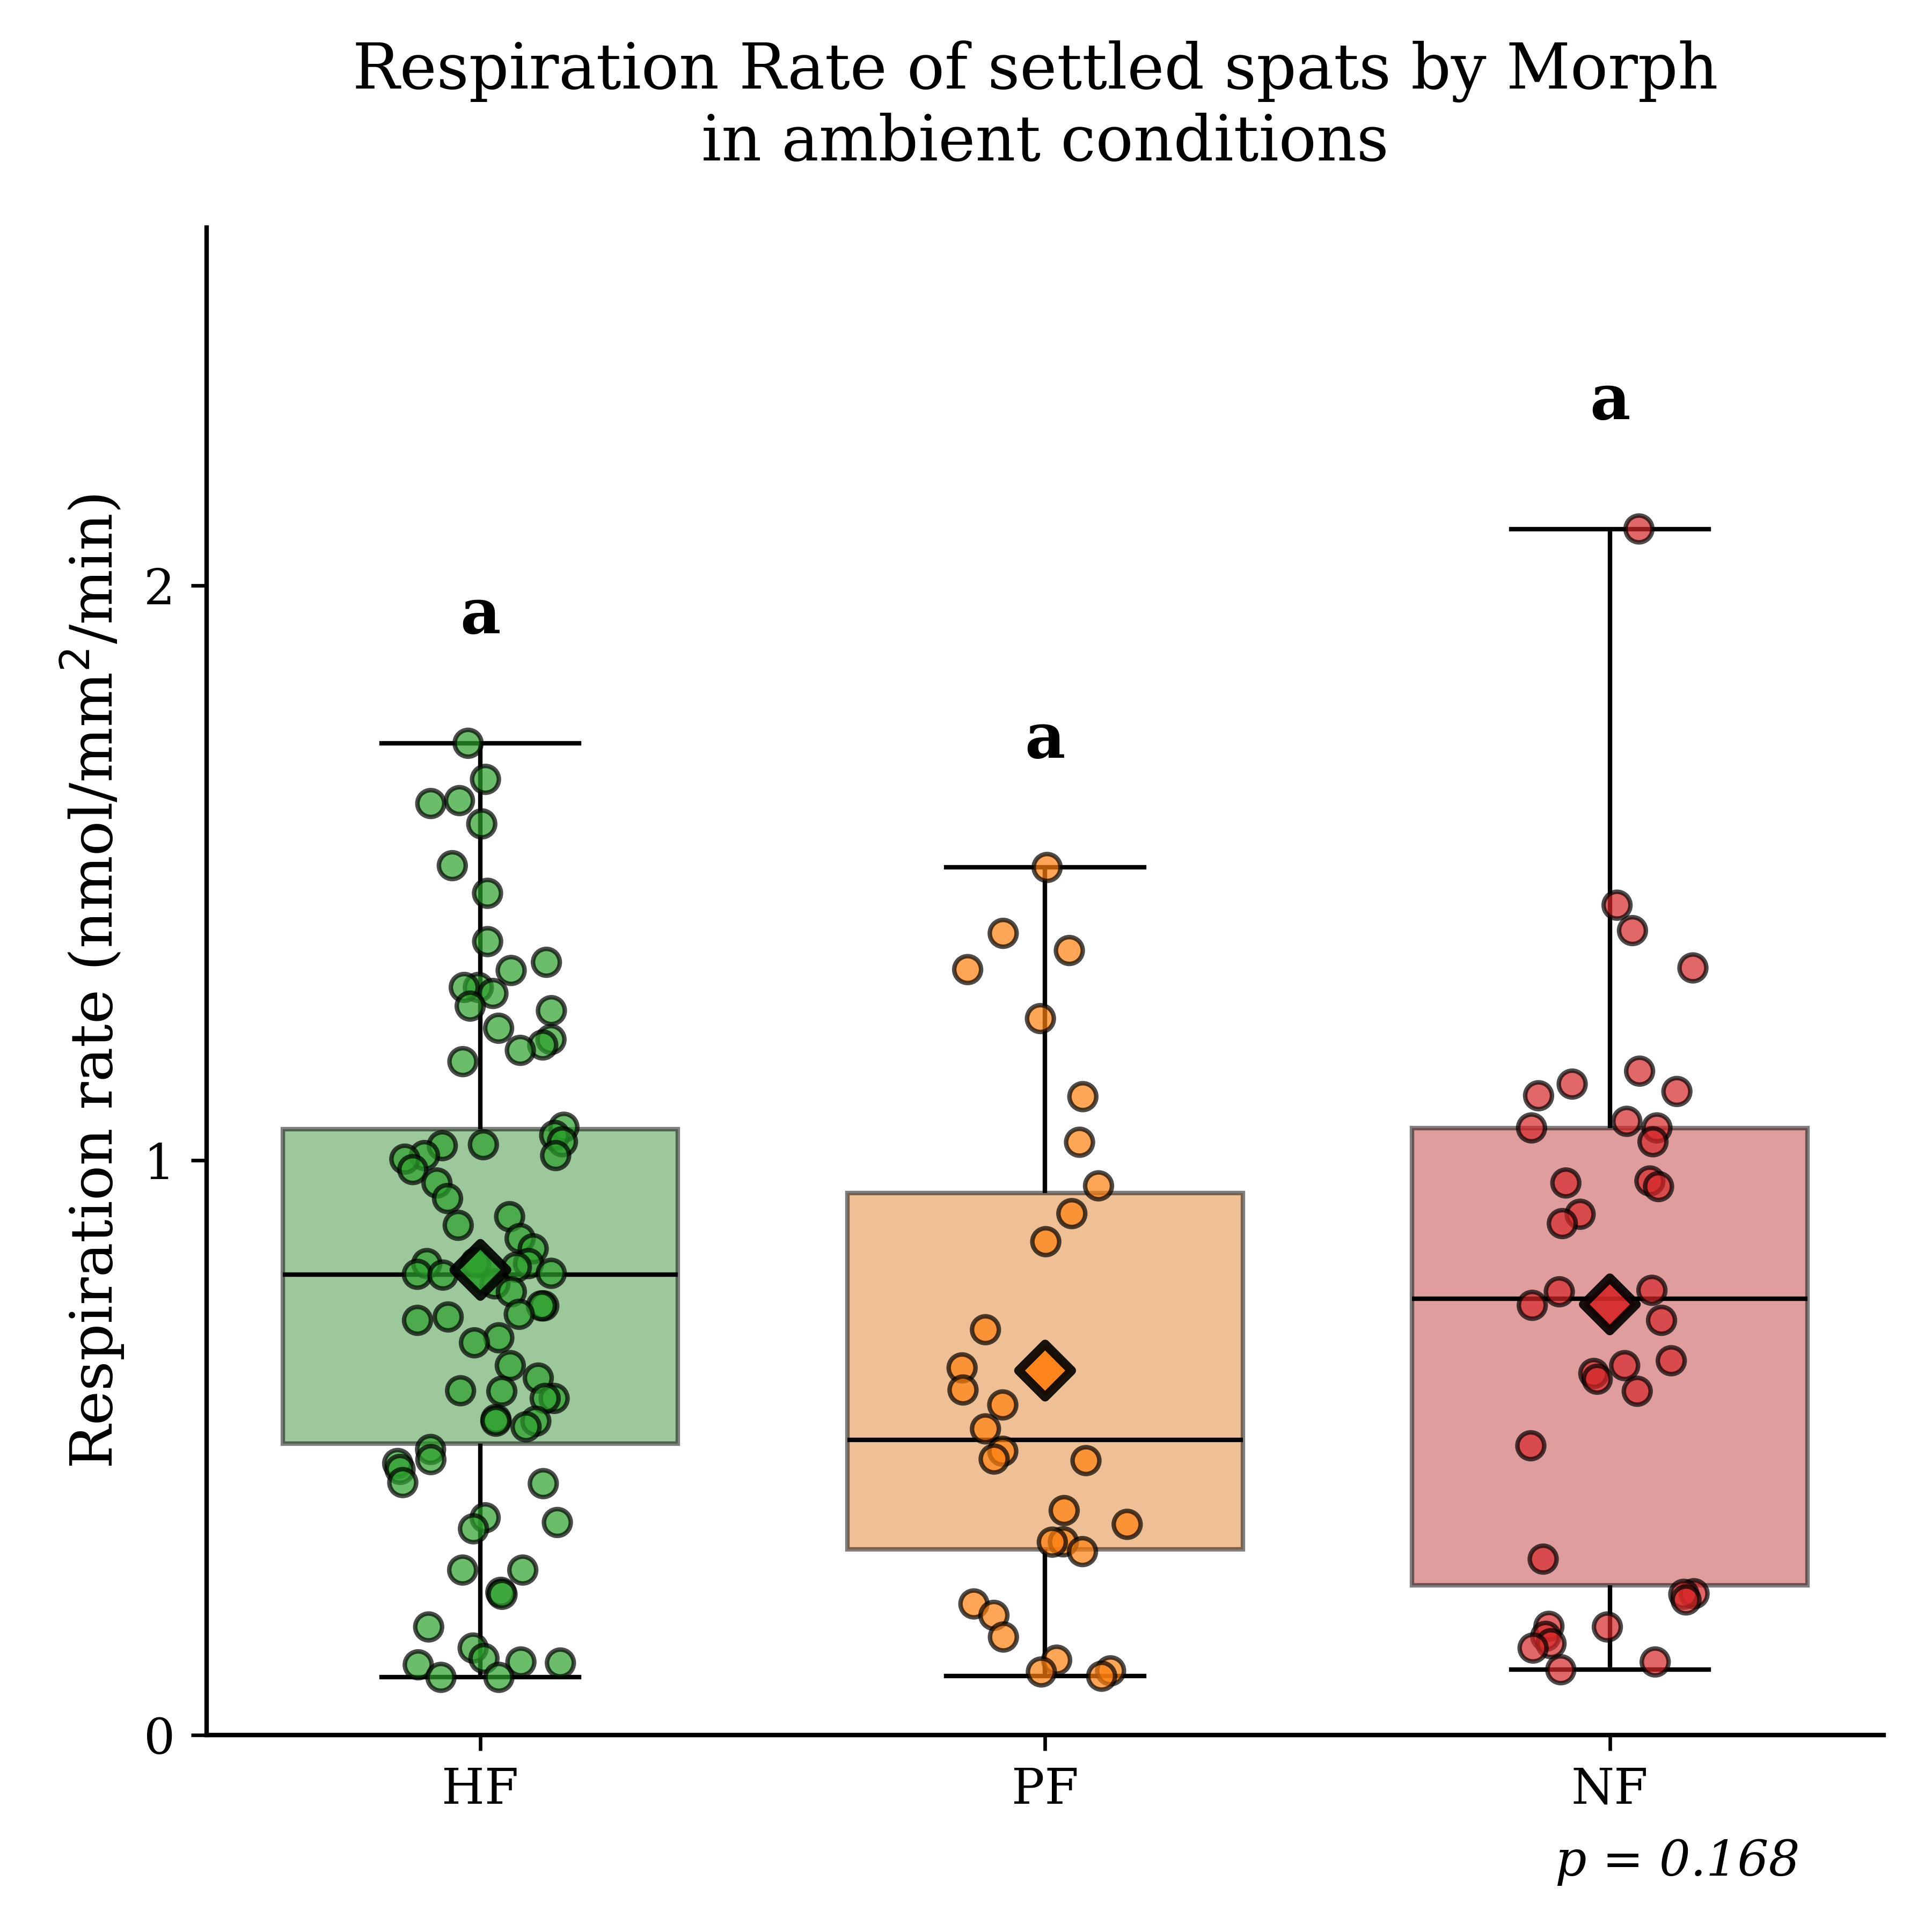

Recreate this plot in Python.
import pandas as pd
import seaborn as sns
import matplotlib.pyplot as plt
import numpy as np
from scipy import stats
import matplotlib.ticker as ticker

# ==========================================
# 1. SETUP & DATA LOADING
# ==========================================
filename = 'Ambient_Spat_Resp_Final.csv'
df_resp = pd.read_csv(filename)

# Filter for the relevant morphs (just in case)
target_morphs = ['HF', 'PF', 'NF']
df_resp = df_resp[df_resp['Morph'].isin(target_morphs)]

# ==========================================
# 2. STATISTICS (One-Way ANOVA)
# ==========================================
# We use ANOVA because we now have 3 groups (HF, PF, NF)
hf_vals = df_resp[df_resp['Morph'] == 'HF']['OxyRate nmol/mm2/min']
pf_vals = df_resp[df_resp['Morph'] == 'PF']['OxyRate nmol/mm2/min']
nf_vals = df_resp[df_resp['Morph'] == 'NF']['OxyRate nmol/mm2/min']

f_stat, p_val_resp = stats.f_oneway(hf_vals, pf_vals, nf_vals)
print(f"ANOVA P-value: {p_val_resp:.4f}")

# Letter assignment logic
# If p > 0.05, no difference (all 'a'). If p < 0.05, we would need post-hoc tests.
# For now, if non-significant, all get 'a'.
if p_val_resp < 0.05:
    # Placeholder: If significant, you might want to manually set these based on a Tukey test
    # For now, let's assume they are different for visual distinctness if p < 0.05
    letters_map = {'HF': 'a', 'PF': 'b', 'NF': 'c'}
else:
    letters_map = {'HF': 'a', 'PF': 'a', 'NF': 'a'}

# ==========================================
# 3. STYLING SETUP
# ==========================================
plt.rcParams.update({
    'font.family': 'serif',
    'axes.edgecolor': 'black', 'axes.linewidth': 1,
    'xtick.color': 'black', 'ytick.color': 'black',
    'text.color': 'black', 'axes.labelcolor': 'black',
    'legend.frameon': False,
    'ytick.labelsize': 11,
    'xtick.labelsize': 11
})

# Define Colors and Order
variant_colors = {'HF': '#2ca02c', 'PF': '#ff7f0e', 'NF': '#d62728'}
morph_order = ['HF', 'PF', 'NF']

plt.figure(figsize=(6, 6))

# ==========================================
# 4. PLOT CONSTRUCTION
# ==========================================

# A. Box Plot
ax = sns.boxplot(
    data=df_resp, x='Morph', y='OxyRate nmol/mm2/min', order=morph_order, palette=variant_colors,
    width=0.7, showfliers=False, linewidth=1,
    boxprops=dict(edgecolor='black', alpha=0.5),
    whiskerprops=dict(color='black'), capprops=dict(color='black'), medianprops=dict(color='black')
)

# B. Jitter Points
sns.stripplot(
    data=df_resp, x='Morph', y='OxyRate nmol/mm2/min', order=morph_order, hue='Morph', palette=variant_colors,
    jitter=0.15, size=6, linewidth=1, edgecolor='black',
    alpha=0.7, legend=False, zorder=3
)

# C. Mean Diamond
means_resp = df_resp.groupby('Morph')['OxyRate nmol/mm2/min'].mean().reindex(morph_order)
mean_colors_resp = [variant_colors[m] for m in morph_order]
plt.scatter(range(len(morph_order)), means_resp, c=mean_colors_resp, marker='D', s=70, edgecolors='black', linewidths=2, alpha=0.9, zorder=4)

# ==========================================
# 5. ANNOTATIONS
# ==========================================
y_offset_percent = 0.08
max_val_global_resp = df_resp['OxyRate nmol/mm2/min'].max()

for i, m in enumerate(morph_order):
    subset_resp = df_resp[df_resp['Morph'] == m]['OxyRate nmol/mm2/min']
    highest_point_resp = subset_resp.max()

    # Add offset
    pos_y_resp = highest_point_resp + (max_val_global_resp * y_offset_percent)

    letter = letters_map[m]
    plt.text(x=i, y=pos_y_resp, s=letter, ha='center', va='bottom', size=14, weight='bold')

# P-value (Bottom Right)
p_text_resp = f"p = {p_val_resp:.3f}" if p_val_resp >= 0.0001 else "p < 0.0001"
plt.text(0.95, -0.1, s=p_text_resp, transform=ax.transAxes,
         ha='right', va='bottom', size=11, style='italic', color='black')

# ==========================================
# 6. LABELS & TITLE
# ==========================================
# Updated Y-label to match your CSV unit (nmol/mm2/min)
plt.ylabel("Respiration rate (nmol/mm$^2$/min)", size=13)
plt.xlabel("")
plt.title("Respiration Rate of settled spats by Morph \nin ambient conditions", size=14, pad=15)

# Adjust Y limit and set ticks
plt.ylim(0, max_val_global_resp * 1.25)
ax.yaxis.set_major_locator(ticker.MultipleLocator(1))

sns.despine()
plt.tight_layout()

# Save
plt.savefig("Respiration_Rate_PF_Included.png", dpi=600)
plt.savefig("Respiration_Rate_PF_Included.tiff", dpi=600)
plt.savefig("Respiration_Rate_PF_Included_white.svg", dpi=600, facecolor='white')
plt.savefig("Respiration_Rate_PF_Included_transparent.svg", dpi=600, transparent=True)
plt.savefig("Respiration_Rate_PF_Included.pdf", dpi=600)

plt.show()
